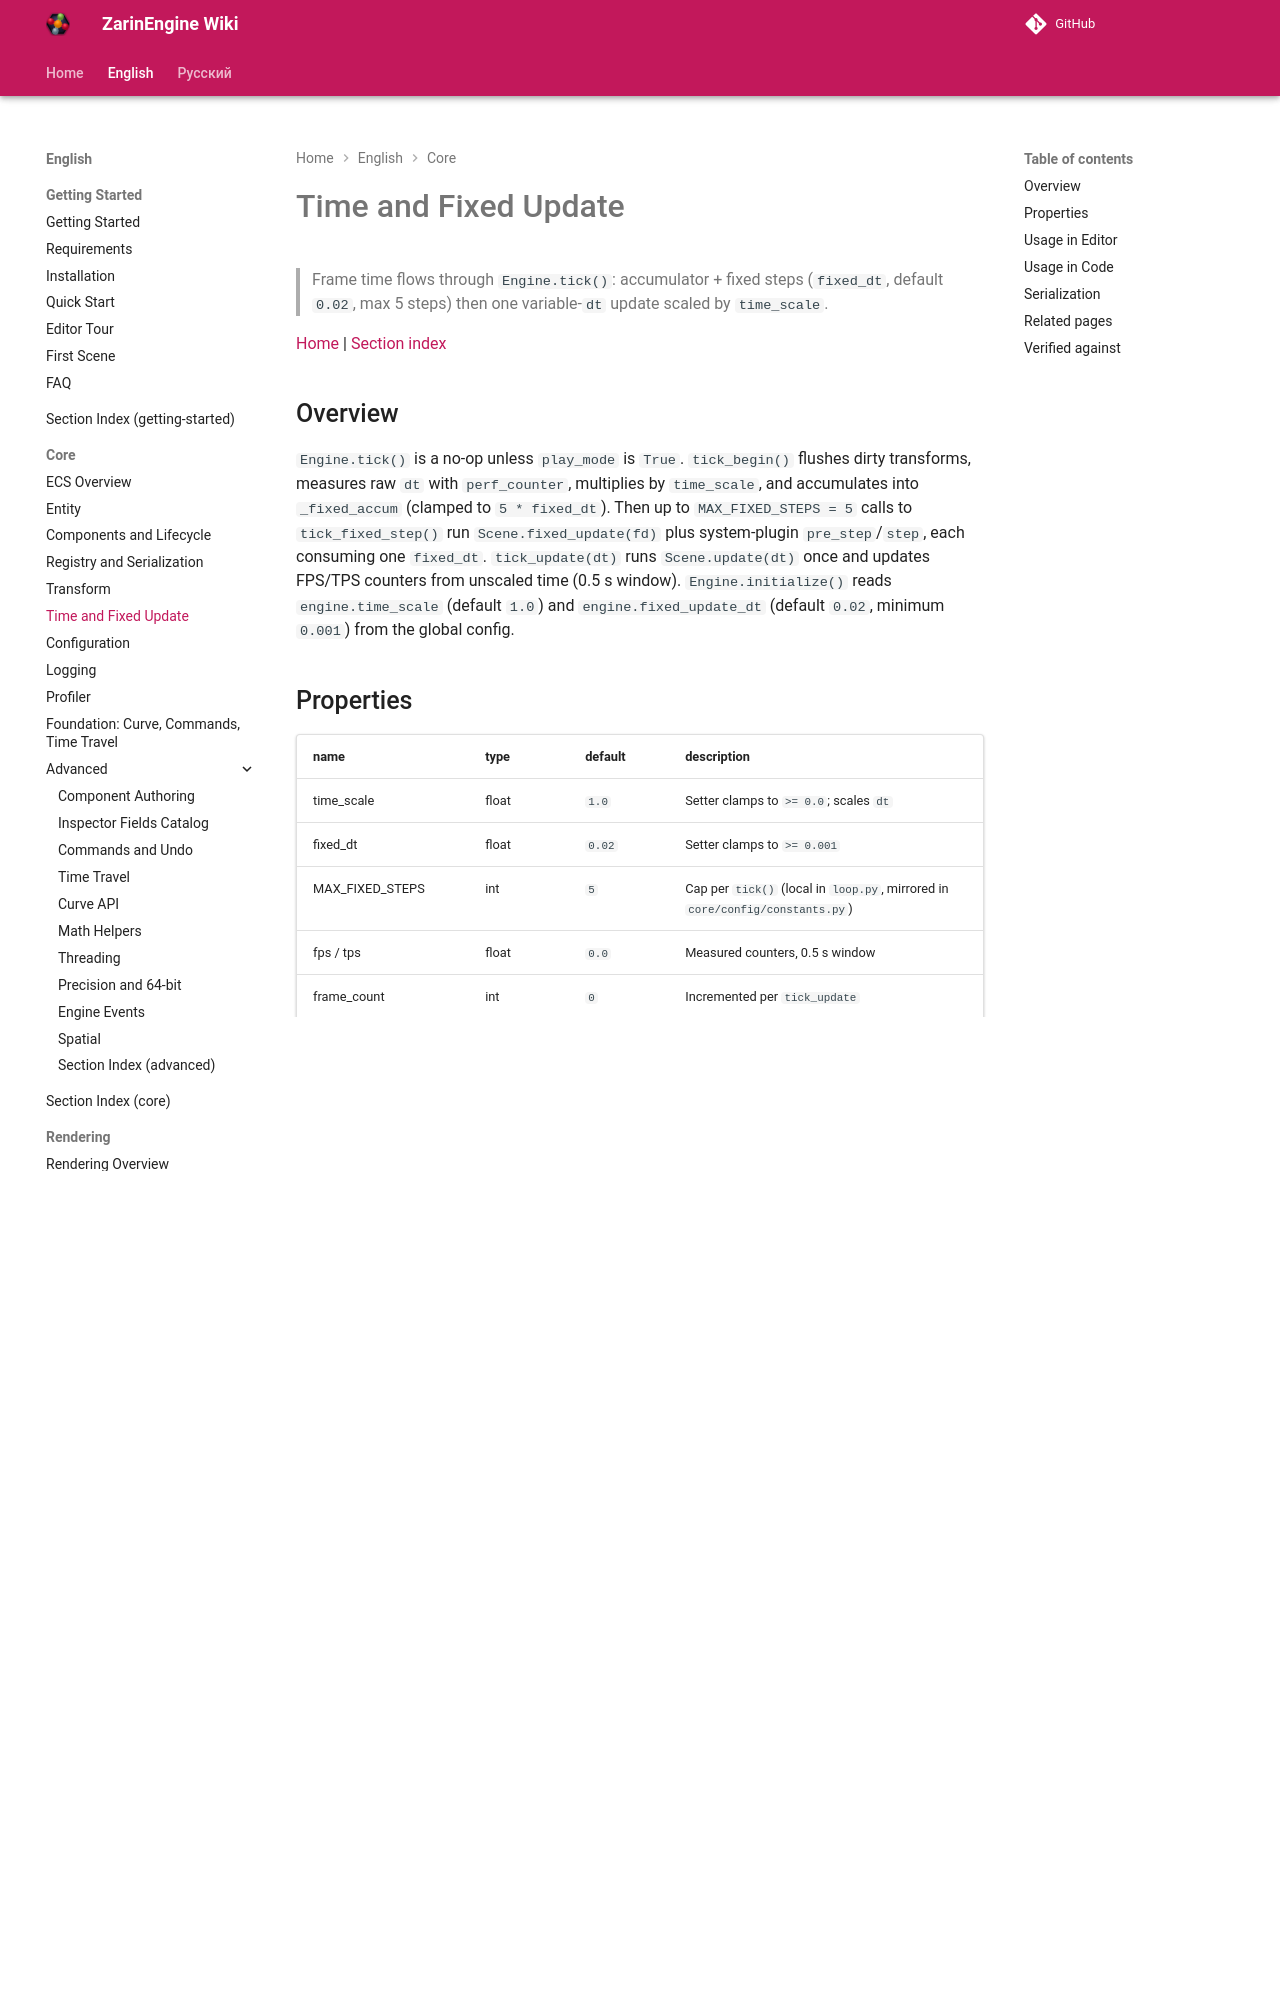

repository: EgorKonstrukt/ZarinEngineWiki · page: en/core/time/index.html · generator: mkdocs

# Time and Fixed Update

> Frame time flows through `Engine.tick()`: accumulator + fixed steps (`fixed_dt`, default `0.02`, max 5 steps) then one variable-`dt` update scaled by `time_scale`.

[Home](../../index.md) | [Section index](./_section.md)
